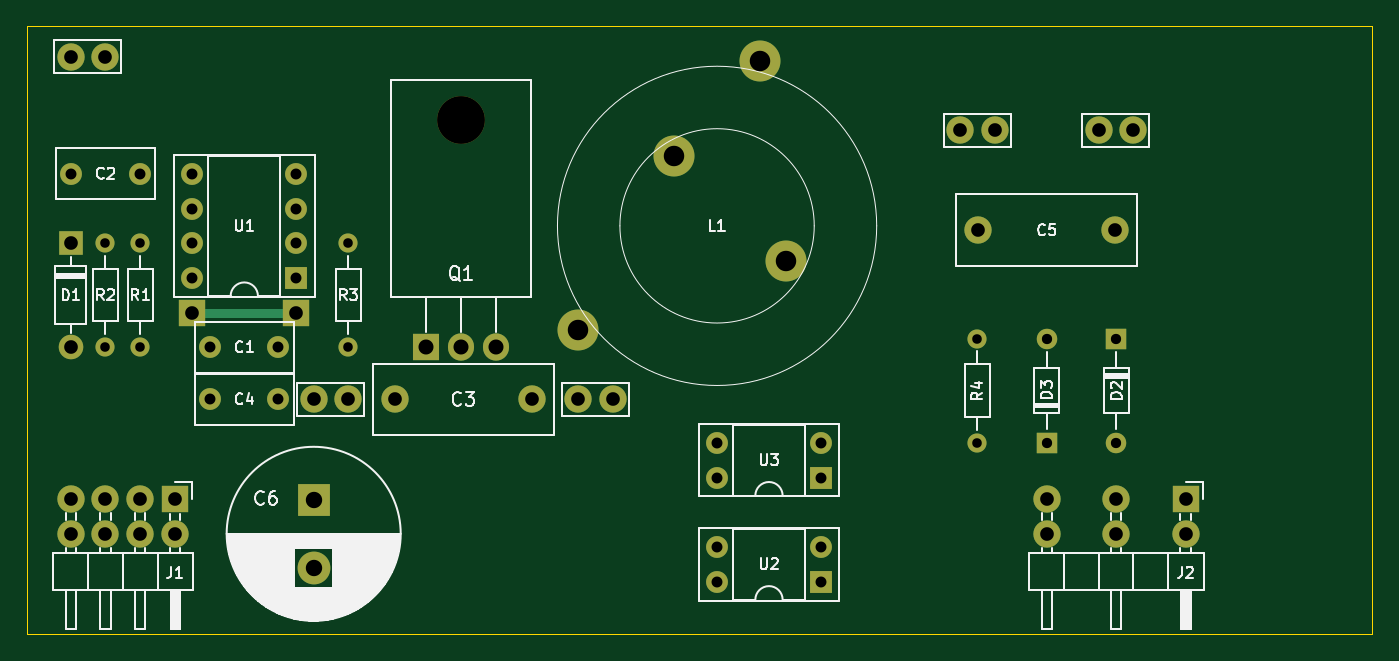
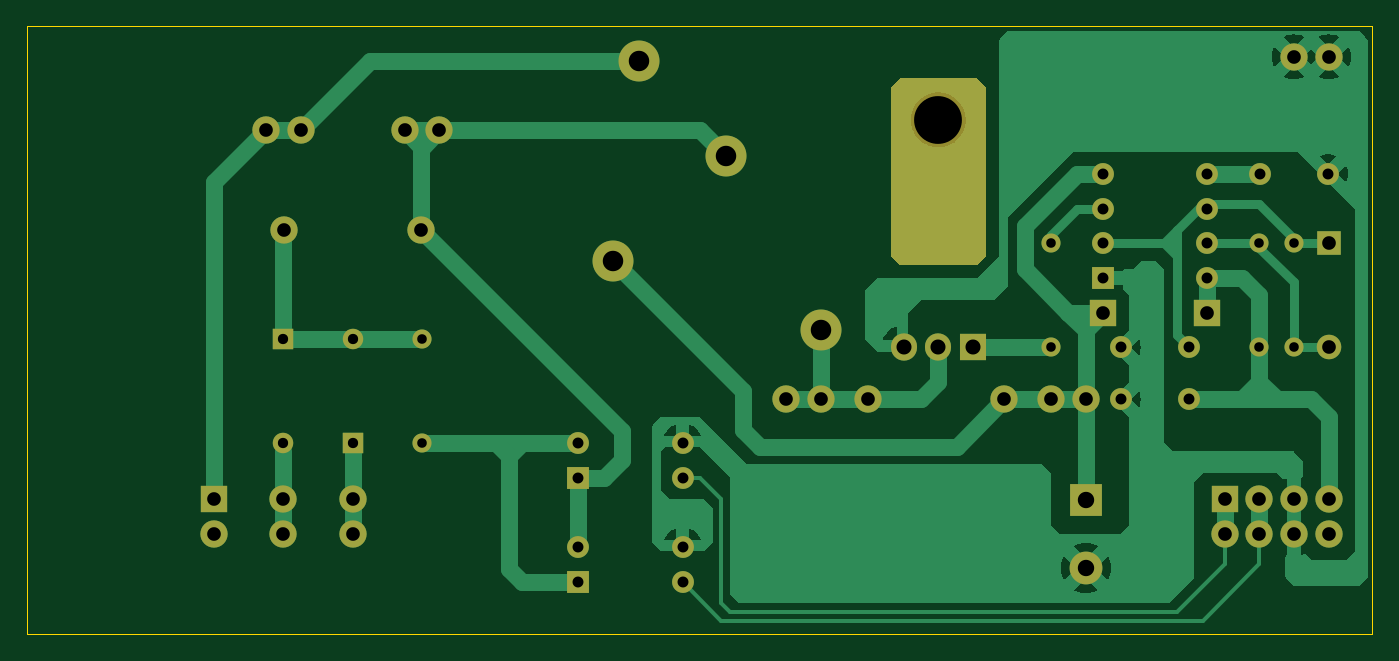
Circuit board: 11 layer files. Board 98.4 x 44.4 mm.
- bottom_copper: MSD-1.0-B_Cu.gbr (40135 bytes)
- bottom_mask: MSD-1.0-B_Mask.gbr (4092 bytes)
- paste: MSD-1.0-B_Paste.gbr (450 bytes)
- bottom_silk: MSD-1.0-B_Silkscreen.gbr (451 bytes)
- outline: MSD-1.0-Edge_Cuts.gbr (676 bytes)
- top_copper: MSD-1.0-F_Cu.gbr (5910 bytes)
- top_mask: MSD-1.0-F_Mask.gbr (3452 bytes)
- paste: MSD-1.0-F_Paste.gbr (450 bytes)
- top_silk: MSD-1.0-F_Silkscreen.gbr (42549 bytes)
- drill: MSD-1.0-NPTH.drl (349 bytes)
- drill: MSD-1.0-PTH.drl (1908 bytes)

=== bottom_copper: MSD-1.0-B_Cu.gbr (40135 bytes, source omitted) ===
=== bottom_mask: MSD-1.0-B_Mask.gbr ===
%TF.GenerationSoftware,KiCad,Pcbnew,8.0.4*%
%TF.CreationDate,2025-04-29T13:49:45+07:00*%
%TF.ProjectId,MSD-1.0,4d53442d-312e-4302-9e6b-696361645f70,rev?*%
%TF.SameCoordinates,Original*%
%TF.FileFunction,Soldermask,Bot*%
%TF.FilePolarity,Negative*%
%FSLAX46Y46*%
G04 Gerber Fmt 4.6, Leading zero omitted, Abs format (unit mm)*
G04 Created by KiCad (PCBNEW 8.0.4) date 2025-04-29 13:49:45*
%MOMM*%
%LPD*%
G01*
G04 APERTURE LIST*
%ADD10R,1.500000X1.500000*%
%ADD11O,1.500000X1.500000*%
%ADD12C,2.000000*%
%ADD13R,2.000000X2.000000*%
%ADD14O,2.000000X2.000000*%
%ADD15R,1.600000X1.600000*%
%ADD16O,1.600000X1.600000*%
%ADD17C,1.400000*%
%ADD18O,1.400000X1.400000*%
%ADD19C,1.600000*%
%ADD20R,1.800000X1.800000*%
%ADD21O,1.800000X1.800000*%
%ADD22C,3.000000*%
%ADD23O,3.500000X3.500000*%
%ADD24R,1.905000X2.000000*%
%ADD25O,1.905000X2.000000*%
%ADD26R,2.400000X2.400000*%
%ADD27C,2.400000*%
G04 APERTURE END LIST*
D10*
%TO.C,D3*%
X150812500Y-55880000D03*
D11*
X150812500Y-48260000D03*
%TD*%
D12*
%TO.C,TP2*%
X116522500Y-52705000D03*
X119062500Y-52705000D03*
%TD*%
D13*
%TO.C,J2*%
X160972500Y-60007500D03*
D14*
X160972500Y-62547500D03*
X155892500Y-60007500D03*
X155892500Y-62547500D03*
X150812500Y-60007500D03*
X150812500Y-62547500D03*
%TD*%
D15*
%TO.C,U3*%
X134292500Y-58425000D03*
D16*
X134292500Y-55885000D03*
X126672500Y-55885000D03*
X126672500Y-58425000D03*
%TD*%
D12*
%TO.C,TP3*%
X144462500Y-33020000D03*
X147002500Y-33020000D03*
%TD*%
D17*
%TO.C,R4*%
X145732500Y-55880000D03*
D18*
X145732500Y-48260000D03*
%TD*%
D19*
%TO.C,C2*%
X84415000Y-36195000D03*
X79415000Y-36195000D03*
%TD*%
D13*
%TO.C,TP6*%
X95885000Y-46355000D03*
%TD*%
D20*
%TO.C,D1*%
X79375000Y-41270000D03*
D21*
X79375000Y-48890000D03*
%TD*%
D17*
%TO.C,R1*%
X84455000Y-48895000D03*
D18*
X84455000Y-41275000D03*
%TD*%
D10*
%TO.C,D2*%
X155892500Y-48255000D03*
D11*
X155892500Y-55875000D03*
%TD*%
D12*
%TO.C,TP1*%
X97155000Y-52705000D03*
X99695000Y-52705000D03*
%TD*%
D22*
%TO.C,L1*%
X116522500Y-47625000D03*
X131762500Y-42545000D03*
X123507500Y-34925000D03*
X129857500Y-27940000D03*
%TD*%
D12*
%TO.C,TP4*%
X154622500Y-33020000D03*
X157162500Y-33020000D03*
%TD*%
D13*
%TO.C,TP5*%
X88265000Y-46355000D03*
%TD*%
D12*
%TO.C,C3*%
X103106250Y-52705000D03*
X113106250Y-52705000D03*
%TD*%
D15*
%TO.C,U2*%
X134292500Y-66045000D03*
D16*
X134292500Y-63505000D03*
X126672500Y-63505000D03*
X126672500Y-66045000D03*
%TD*%
D15*
%TO.C,U1*%
X95885000Y-43815000D03*
D16*
X95885000Y-41275000D03*
X95885000Y-38735000D03*
X95885000Y-36195000D03*
X88265000Y-36195000D03*
X88265000Y-38735000D03*
X88265000Y-41275000D03*
X88265000Y-43815000D03*
%TD*%
D17*
%TO.C,R3*%
X99695000Y-41275000D03*
D18*
X99695000Y-48895000D03*
%TD*%
D12*
%TO.C,C5*%
X145812500Y-40322500D03*
X155812500Y-40322500D03*
%TD*%
D19*
%TO.C,C4*%
X89575000Y-52705000D03*
X94575000Y-52705000D03*
%TD*%
D23*
%TO.C,Q1*%
X107950000Y-32235000D03*
D24*
X105410000Y-48895000D03*
D25*
X107950000Y-48895000D03*
X110490000Y-48895000D03*
%TD*%
D19*
%TO.C,C1*%
X89575000Y-48895000D03*
X94575000Y-48895000D03*
%TD*%
D26*
%TO.C,C6*%
X97155000Y-60047500D03*
D27*
X97155000Y-65047500D03*
%TD*%
D17*
%TO.C,R2*%
X81915000Y-48895000D03*
D18*
X81915000Y-41275000D03*
%TD*%
D12*
%TO.C,TP7*%
X79375000Y-27622500D03*
X81915000Y-27622500D03*
%TD*%
D13*
%TO.C,J1*%
X86995000Y-60007500D03*
D14*
X86995000Y-62547500D03*
X84455000Y-60007500D03*
X84455000Y-62547500D03*
X81915000Y-60007500D03*
X81915000Y-62547500D03*
X79375000Y-60007500D03*
X79375000Y-62547500D03*
%TD*%
G36*
X110823177Y-29229685D02*
G01*
X110843819Y-29246319D01*
X111406181Y-29808681D01*
X111439666Y-29870004D01*
X111442500Y-29896362D01*
X111442500Y-42176138D01*
X111422815Y-42243177D01*
X111406181Y-42263819D01*
X110843819Y-42826181D01*
X110782496Y-42859666D01*
X110756138Y-42862500D01*
X105143862Y-42862500D01*
X105076823Y-42842815D01*
X105056181Y-42826181D01*
X104493819Y-42263819D01*
X104460334Y-42202496D01*
X104457500Y-42176138D01*
X104457500Y-29896362D01*
X104477185Y-29829323D01*
X104493819Y-29808681D01*
X105056181Y-29246319D01*
X105117504Y-29212834D01*
X105143862Y-29210000D01*
X110756138Y-29210000D01*
X110823177Y-29229685D01*
G37*
M02*

=== paste: MSD-1.0-B_Paste.gbr ===
%TF.GenerationSoftware,KiCad,Pcbnew,8.0.4*%
%TF.CreationDate,2025-04-29T13:49:45+07:00*%
%TF.ProjectId,MSD-1.0,4d53442d-312e-4302-9e6b-696361645f70,rev?*%
%TF.SameCoordinates,Original*%
%TF.FileFunction,Paste,Bot*%
%TF.FilePolarity,Positive*%
%FSLAX46Y46*%
G04 Gerber Fmt 4.6, Leading zero omitted, Abs format (unit mm)*
G04 Created by KiCad (PCBNEW 8.0.4) date 2025-04-29 13:49:45*
%MOMM*%
%LPD*%
G01*
G04 APERTURE LIST*
G04 APERTURE END LIST*
M02*

=== bottom_silk: MSD-1.0-B_Silkscreen.gbr ===
%TF.GenerationSoftware,KiCad,Pcbnew,8.0.4*%
%TF.CreationDate,2025-04-29T13:49:45+07:00*%
%TF.ProjectId,MSD-1.0,4d53442d-312e-4302-9e6b-696361645f70,rev?*%
%TF.SameCoordinates,Original*%
%TF.FileFunction,Legend,Bot*%
%TF.FilePolarity,Positive*%
%FSLAX46Y46*%
G04 Gerber Fmt 4.6, Leading zero omitted, Abs format (unit mm)*
G04 Created by KiCad (PCBNEW 8.0.4) date 2025-04-29 13:49:45*
%MOMM*%
%LPD*%
G01*
G04 APERTURE LIST*
G04 APERTURE END LIST*
M02*

=== outline: MSD-1.0-Edge_Cuts.gbr ===
%TF.GenerationSoftware,KiCad,Pcbnew,8.0.4*%
%TF.CreationDate,2025-04-29T13:49:45+07:00*%
%TF.ProjectId,MSD-1.0,4d53442d-312e-4302-9e6b-696361645f70,rev?*%
%TF.SameCoordinates,Original*%
%TF.FileFunction,Profile,NP*%
%FSLAX46Y46*%
G04 Gerber Fmt 4.6, Leading zero omitted, Abs format (unit mm)*
G04 Created by KiCad (PCBNEW 8.0.4) date 2025-04-29 13:49:45*
%MOMM*%
%LPD*%
G01*
G04 APERTURE LIST*
%TA.AperFunction,Profile*%
%ADD10C,0.050000*%
%TD*%
G04 APERTURE END LIST*
D10*
X76200000Y-69850000D02*
X174625000Y-69850000D01*
X174625000Y-25400000D02*
X76200000Y-25400000D01*
X174625000Y-69850000D02*
X174625000Y-25400000D01*
X76200000Y-25400000D02*
X76200000Y-69850000D01*
M02*

=== top_copper: MSD-1.0-F_Cu.gbr (5910 bytes, source omitted) ===
=== top_mask: MSD-1.0-F_Mask.gbr ===
%TF.GenerationSoftware,KiCad,Pcbnew,8.0.4*%
%TF.CreationDate,2025-04-29T13:49:45+07:00*%
%TF.ProjectId,MSD-1.0,4d53442d-312e-4302-9e6b-696361645f70,rev?*%
%TF.SameCoordinates,Original*%
%TF.FileFunction,Soldermask,Top*%
%TF.FilePolarity,Negative*%
%FSLAX46Y46*%
G04 Gerber Fmt 4.6, Leading zero omitted, Abs format (unit mm)*
G04 Created by KiCad (PCBNEW 8.0.4) date 2025-04-29 13:49:45*
%MOMM*%
%LPD*%
G01*
G04 APERTURE LIST*
%ADD10R,1.500000X1.500000*%
%ADD11O,1.500000X1.500000*%
%ADD12C,2.000000*%
%ADD13R,2.000000X2.000000*%
%ADD14O,2.000000X2.000000*%
%ADD15R,1.600000X1.600000*%
%ADD16O,1.600000X1.600000*%
%ADD17C,1.400000*%
%ADD18O,1.400000X1.400000*%
%ADD19C,1.600000*%
%ADD20R,1.800000X1.800000*%
%ADD21O,1.800000X1.800000*%
%ADD22C,3.000000*%
%ADD23O,3.500000X3.500000*%
%ADD24R,1.905000X2.000000*%
%ADD25O,1.905000X2.000000*%
%ADD26R,2.400000X2.400000*%
%ADD27C,2.400000*%
G04 APERTURE END LIST*
D10*
%TO.C,D3*%
X150812500Y-55880000D03*
D11*
X150812500Y-48260000D03*
%TD*%
D12*
%TO.C,TP2*%
X116522500Y-52705000D03*
X119062500Y-52705000D03*
%TD*%
D13*
%TO.C,J2*%
X160972500Y-60007500D03*
D14*
X160972500Y-62547500D03*
X155892500Y-60007500D03*
X155892500Y-62547500D03*
X150812500Y-60007500D03*
X150812500Y-62547500D03*
%TD*%
D15*
%TO.C,U3*%
X134292500Y-58425000D03*
D16*
X134292500Y-55885000D03*
X126672500Y-55885000D03*
X126672500Y-58425000D03*
%TD*%
D12*
%TO.C,TP3*%
X144462500Y-33020000D03*
X147002500Y-33020000D03*
%TD*%
D17*
%TO.C,R4*%
X145732500Y-55880000D03*
D18*
X145732500Y-48260000D03*
%TD*%
D19*
%TO.C,C2*%
X84415000Y-36195000D03*
X79415000Y-36195000D03*
%TD*%
D13*
%TO.C,TP6*%
X95885000Y-46355000D03*
%TD*%
D20*
%TO.C,D1*%
X79375000Y-41270000D03*
D21*
X79375000Y-48890000D03*
%TD*%
D17*
%TO.C,R1*%
X84455000Y-48895000D03*
D18*
X84455000Y-41275000D03*
%TD*%
D10*
%TO.C,D2*%
X155892500Y-48255000D03*
D11*
X155892500Y-55875000D03*
%TD*%
D12*
%TO.C,TP1*%
X97155000Y-52705000D03*
X99695000Y-52705000D03*
%TD*%
D22*
%TO.C,L1*%
X116522500Y-47625000D03*
X131762500Y-42545000D03*
X123507500Y-34925000D03*
X129857500Y-27940000D03*
%TD*%
D12*
%TO.C,TP4*%
X154622500Y-33020000D03*
X157162500Y-33020000D03*
%TD*%
D13*
%TO.C,TP5*%
X88265000Y-46355000D03*
%TD*%
D12*
%TO.C,C3*%
X103106250Y-52705000D03*
X113106250Y-52705000D03*
%TD*%
D15*
%TO.C,U2*%
X134292500Y-66045000D03*
D16*
X134292500Y-63505000D03*
X126672500Y-63505000D03*
X126672500Y-66045000D03*
%TD*%
D15*
%TO.C,U1*%
X95885000Y-43815000D03*
D16*
X95885000Y-41275000D03*
X95885000Y-38735000D03*
X95885000Y-36195000D03*
X88265000Y-36195000D03*
X88265000Y-38735000D03*
X88265000Y-41275000D03*
X88265000Y-43815000D03*
%TD*%
D17*
%TO.C,R3*%
X99695000Y-41275000D03*
D18*
X99695000Y-48895000D03*
%TD*%
D12*
%TO.C,C5*%
X145812500Y-40322500D03*
X155812500Y-40322500D03*
%TD*%
D19*
%TO.C,C4*%
X89575000Y-52705000D03*
X94575000Y-52705000D03*
%TD*%
D23*
%TO.C,Q1*%
X107950000Y-32235000D03*
D24*
X105410000Y-48895000D03*
D25*
X107950000Y-48895000D03*
X110490000Y-48895000D03*
%TD*%
D19*
%TO.C,C1*%
X89575000Y-48895000D03*
X94575000Y-48895000D03*
%TD*%
D26*
%TO.C,C6*%
X97155000Y-60047500D03*
D27*
X97155000Y-65047500D03*
%TD*%
D17*
%TO.C,R2*%
X81915000Y-48895000D03*
D18*
X81915000Y-41275000D03*
%TD*%
D12*
%TO.C,TP7*%
X79375000Y-27622500D03*
X81915000Y-27622500D03*
%TD*%
D13*
%TO.C,J1*%
X86995000Y-60007500D03*
D14*
X86995000Y-62547500D03*
X84455000Y-60007500D03*
X84455000Y-62547500D03*
X81915000Y-60007500D03*
X81915000Y-62547500D03*
X79375000Y-60007500D03*
X79375000Y-62547500D03*
%TD*%
M02*

=== paste: MSD-1.0-F_Paste.gbr ===
%TF.GenerationSoftware,KiCad,Pcbnew,8.0.4*%
%TF.CreationDate,2025-04-29T13:49:45+07:00*%
%TF.ProjectId,MSD-1.0,4d53442d-312e-4302-9e6b-696361645f70,rev?*%
%TF.SameCoordinates,Original*%
%TF.FileFunction,Paste,Top*%
%TF.FilePolarity,Positive*%
%FSLAX46Y46*%
G04 Gerber Fmt 4.6, Leading zero omitted, Abs format (unit mm)*
G04 Created by KiCad (PCBNEW 8.0.4) date 2025-04-29 13:49:45*
%MOMM*%
%LPD*%
G01*
G04 APERTURE LIST*
G04 APERTURE END LIST*
M02*

=== top_silk: MSD-1.0-F_Silkscreen.gbr (42549 bytes, source omitted) ===
=== drill: MSD-1.0-NPTH.drl ===
M48
; DRILL file {KiCad 8.0.4} date 2025-04-29T13:50:05+0700
; FORMAT={-:-/ absolute / metric / decimal}
; #@! TF.CreationDate,2025-04-29T13:50:05+07:00
; #@! TF.GenerationSoftware,Kicad,Pcbnew,8.0.4
; #@! TF.FileFunction,NonPlated,1,2,NPTH
FMAT,2
METRIC
; #@! TA.AperFunction,NonPlated,NPTH,ComponentDrill
T1C3.500
%
G90
G05
T1
X107.95Y-32.235
M30

=== drill: MSD-1.0-PTH.drl ===
M48
; DRILL file {KiCad 8.0.4} date 2025-04-29T13:50:05+0700
; FORMAT={-:-/ absolute / metric / decimal}
; #@! TF.CreationDate,2025-04-29T13:50:05+07:00
; #@! TF.GenerationSoftware,Kicad,Pcbnew,8.0.4
; #@! TF.FileFunction,Plated,1,2,PTH
FMAT,2
METRIC
; #@! TA.AperFunction,Plated,PTH,ComponentDrill
T1C0.700
; #@! TA.AperFunction,Plated,PTH,ComponentDrill
T2C0.750
; #@! TA.AperFunction,Plated,PTH,ComponentDrill
T3C0.800
; #@! TA.AperFunction,Plated,PTH,ComponentDrill
T4C1.000
; #@! TA.AperFunction,Plated,PTH,ComponentDrill
T5C1.100
; #@! TA.AperFunction,Plated,PTH,ComponentDrill
T6C1.200
; #@! TA.AperFunction,Plated,PTH,ComponentDrill
T7C1.500
%
G90
G05
T1
X81.915Y-41.275
X81.915Y-48.895
X84.455Y-41.275
X84.455Y-48.895
X99.695Y-41.275
X99.695Y-48.895
X145.732Y-48.26
X145.732Y-55.88
T2
X150.812Y-48.26
X150.812Y-55.88
X155.892Y-48.255
X155.892Y-55.875
T3
X79.415Y-36.195
X84.415Y-36.195
X88.265Y-36.195
X88.265Y-38.735
X88.265Y-41.275
X88.265Y-43.815
X89.575Y-48.895
X89.575Y-52.705
X94.575Y-48.895
X94.575Y-52.705
X95.885Y-36.195
X95.885Y-38.735
X95.885Y-41.275
X95.885Y-43.815
X126.672Y-55.885
X126.672Y-58.425
X126.672Y-63.505
X126.672Y-66.045
X134.292Y-55.885
X134.292Y-58.425
X134.292Y-63.505
X134.292Y-66.045
T4
X79.375Y-27.622
X79.375Y-41.27
X79.375Y-48.89
X79.375Y-60.008
X79.375Y-62.547
X81.915Y-27.622
X81.915Y-60.008
X81.915Y-62.547
X84.455Y-60.008
X84.455Y-62.547
X86.995Y-60.008
X86.995Y-62.547
X88.265Y-46.355
X95.885Y-46.355
X97.155Y-52.705
X99.695Y-52.705
X103.106Y-52.705
X113.106Y-52.705
X116.522Y-52.705
X119.062Y-52.705
X144.463Y-33.02
X145.812Y-40.322
X147.002Y-33.02
X150.812Y-60.008
X150.812Y-62.547
X154.623Y-33.02
X155.812Y-40.322
X155.892Y-60.008
X155.892Y-62.547
X157.162Y-33.02
X160.972Y-60.008
X160.972Y-62.547
T5
X105.41Y-48.895
X107.95Y-48.895
X110.49Y-48.895
T6
X97.155Y-60.047
X97.155Y-65.047
T7
X116.522Y-47.625
X123.507Y-34.925
X129.857Y-27.94
X131.762Y-42.545
M30
